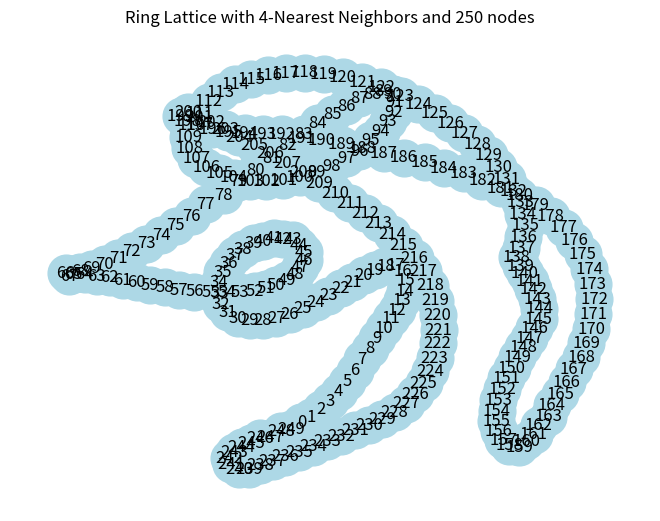
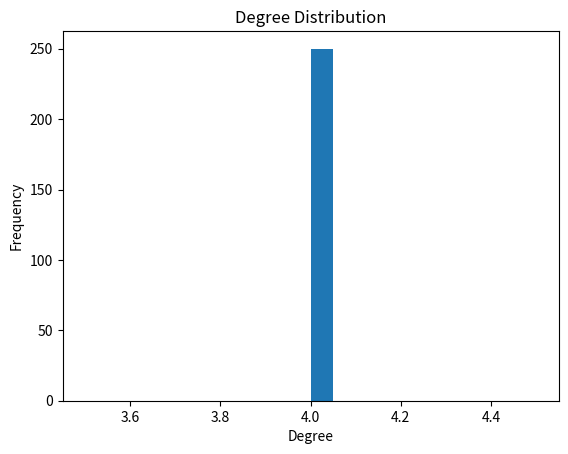
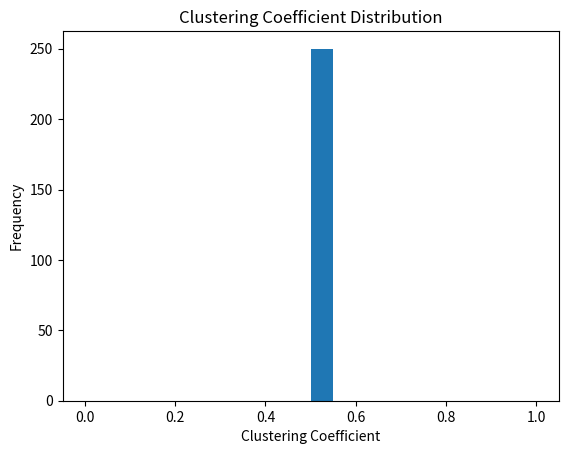
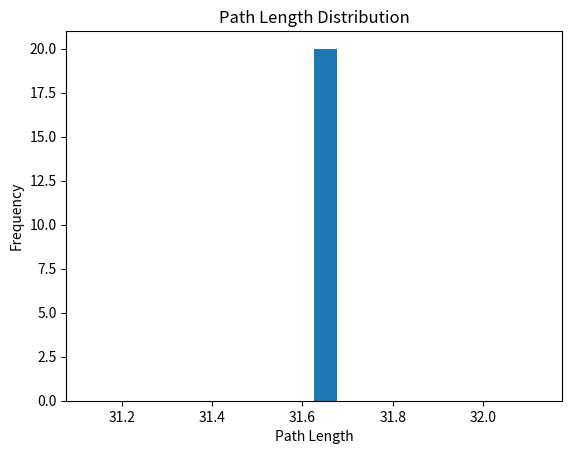

These figures' Python source, in order:
import networkx as nx
import matplotlib.pyplot as plt
from tqdm import tqdm
import numpy as np

# Parameters
n = 250 # Number of nodes
k = 2   # Number of nearest neighbors on each side

# Create an empty graph
G = nx.Graph()

# Add nodes to the graph
G.add_nodes_from(range(n))

# Add edges based on the ring lattice structure
for i in range(n):
    for j in range(1, k+1):
        G.add_edge(i, (i+j) % n)  # Connect node i to node (i+j) mod n (circular)

# Plot the graph
nx.draw(G, with_labels=True, node_color='lightblue', edge_color='gray', node_size=700)
plt.title(f"Ring Lattice with {2*k}-Nearest Neighbors and {n} nodes")
plt.show()


class NetworkAnalysis:
    def __init__(self, graph, bins):
        self.G = graph
        self.bins = bins
    def compute_node_degrees(self):
        """Compute node degrees for all nodes in the graph."""
        self.node_degrees = [self.G.degree(n) for n in self.G.nodes()]
        return self.node_degrees

    def compute_mean_degree(self):
        """Compute the mean degree of the graph."""
        self.compute_node_degrees()  # Ensure node degrees are computed
        mean_degree = sum(self.node_degrees) / len(self.node_degrees) if self.node_degrees else 0
        return mean_degree

    def plot_degree_distribution(self):
        """Plot the distribution of node degrees."""
        self.compute_node_degrees()  # Ensure node degrees are computed
        plt.hist(self.node_degrees, bins=self.bins)
        plt.title("Degree Distribution")
        plt.xlabel("Degree")
        plt.ylabel("Frequency")
        plt.show()

    def compute_local_clustering_coeffs(self):
        """Compute local clustering coefficients for all nodes."""
        self.clustering_coeffs = list(nx.clustering(self.G).values())
        return self.clustering_coeffs

    def compute_mean_clustering_coefficient(self):
        """Compute the mean clustering coefficient of the graph."""
        self.compute_local_clustering_coeffs()  # Ensure clustering coefficients are computed
        mean_clustering = sum(self.clustering_coeffs) / len(self.clustering_coeffs) if self.clustering_coeffs else 0
        return mean_clustering

    def plot_clustering_coefficient_distribution(self):
        """Plot the distribution of clustering coefficients."""
        self.compute_local_clustering_coeffs()  # Ensure clustering coefficients are computed
        clusters, counts = np.unique(self.clustering_coeffs, return_counts=True)
        print(clusters, counts)
        plt.hist(self.clustering_coeffs, bins=self.bins)
        plt.title("Clustering Coefficient Distribution")
        plt.xlabel("Clustering Coefficient")
        plt.ylabel("Frequency")
        plt.show()

    def compute_all_pairs_shortest_path_lengths(self):
        """Compute all pairs' shortest path lengths and return average path lengths for connected components."""
        all_path_lengths = []
        for component in tqdm(nx.connected_components(self.G)):
            subgraph = self.G.subgraph(component)
            avg_path_length = nx.average_shortest_path_length(subgraph)
            all_path_lengths.append(avg_path_length)
        self.all_path_lengths = all_path_lengths
        return self.all_path_lengths

    def compute_mean_path_length(self):
        """Compute the mean path length of the graph."""
        self.compute_all_pairs_shortest_path_lengths()  # Ensure path lengths are computed
        mean_path_length = sum(self.all_path_lengths) / len(self.all_path_lengths) if self.all_path_lengths else 0
        return mean_path_length

    def plot_path_length_distribution(self):
        """Plot the distribution of path lengths."""
        self.compute_all_pairs_shortest_path_lengths()  # Ensure path lengths are computed
        plt.hist(self.all_path_lengths, bins=self.bins, density=True)
        plt.title("Path Length Distribution")
        plt.xlabel("Path Length")
        plt.ylabel("Frequency")
        plt.show()


analysis = NetworkAnalysis(G, 20)
print("Mean Degree:", analysis.compute_mean_degree())
analysis.plot_degree_distribution()
print("Mean Clustering Coefficient:", analysis.compute_mean_clustering_coefficient())
analysis.plot_clustering_coefficient_distribution()
print("Mean Path Length:", analysis.compute_mean_path_length())
analysis.plot_path_length_distribution()
